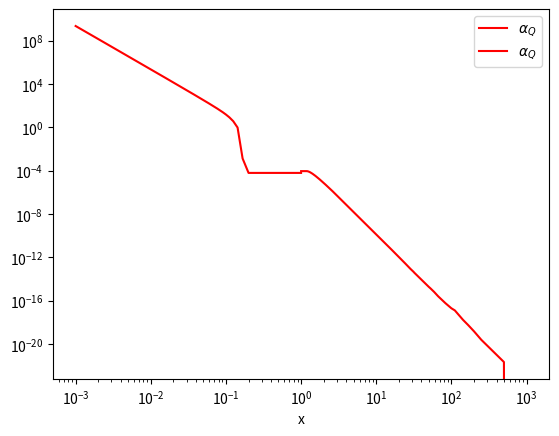

Python code for this plot:
# correct density but wrong w

import matplotlib.pyplot as plt
from scipy.integrate import odeint
import numpy as np

def quadrupolar_greater1_ode(param, z):
    a = param[0]
    v = param[1]
    w = param[2]
    q = param[3]
    p = param[4]

    dadz = 1/(z**2-1) * ((-12*z**2*w) + 2*z**2*(-a/z + 2*v -3*q*z**4 + 2*p/z))
    dvdz = 1/(z**2-1) * (1/z*(-a/z + 2*v - 3*q*z**4 + 2*p/z) - 6*z*w)
    dwdz = -2*w/z -a/2/z**2 + q*z**3 + p/z**2
    dqdz = -5*a/z**6
    dpdz = a/5/z

    if (dadz <0):
        dadz = 0

    return [dadz, dvdz, dwdz, dqdz, dpdz]

def quadrupolar_smaller1_ode(param, z):
    a = param[0]
    v = param[1]
    w = param[2]
    q = param[3]
    p = param[4]

    # this is prob wrong, 
    a0 = 71.5
    v0 = 5.44

    dadz = 1/((z*v0-1)**2 + z**2) * ((1/z-v0)*(2*z*(a*v0+v*a0) + a-2*v - 6*z*a0*w) + 2*a/a0 + 3*a0*v - 3*q*a0*z**4 + 2*p*a0/z)
    dvdz = 1/((z*v0-1)**2 + z**2) * ((1/z-v0)*(2*a/a0**2 + 3*v - z**2 - 3*q*z**4 + 2*p/z) + 2*a*v0*z + a/a0 +2*v*z - 2*v/a0 - 6*w*z)
    dwdz = -2*w/z -a/2/z**2 + q*z**3 + p/z**2
    dqdz = -a/5/z**6
    dpdz = -a/5/z

    if (dadz <0):
        dadz = 0

    return [dadz, dvdz, dwdz, dqdz, dpdz]

def monopolar_smaller1_ode(param, z):
    a = param[0]
    v = param[1]
    m = param[2]

    a0 = 71.5
    v0 = 5.44
    m0 = 1/z**2*a0*(1/z-v0)

    dadz = 1/((z*v0-1)**2 + z**2) * ((1/z-v0)*(a*v0*z + a + 2*v*a0*z - v) + 2*a/a0 +3*a0*v + a0*(1/(6*z) + z**2*m - 2/3*(m0/2)**4*z**3))
    dvdz = 1/((z*v0-1)**2 + z**2) * ((1/z-v0)*(2*a/a0**2 + 3*v + 1/(6*z) + z**2*m -2/3*(m0/2)**4*z**3) + 1/a0*(a*v0*z + a + 2*v*a0*z -2*v))
    dmdz = 1/z**2*(a-1/2)

    if (dadz < 0):
        dadz = 0

    return [dadz, dvdz, dmdz]

fine = 1000

z_g1 = [i/fine  for i in range(1, fine)]
z_s1 = [i for i in range(1, fine)]
z_mono = [i for i in range(1, fine)]


K = 1.5*10**(-3)
param0_g1 = [0, 0, 0, K, 0]

sol_g1 = odeint(quadrupolar_greater1_ode, param0_g1, z_g1)

a_g = sol_g1[:, 0]
v_g = sol_g1[:, 1]
w_g = sol_g1[:, 2] #continuous through x=1

param0_s1 = [a_g[-1]+2/3*v_g[-1], 2/3*v_g[-1], w_g[-1], K*(1+1/35), -2*K/245]

sol_s1 = odeint(quadrupolar_smaller1_ode, param0_s1, z_s1)

a_s = sol_s1[:, 0]
v_s = sol_s1[:, 1]

param0_mono = [1/2, 0, 0]
sol_mono = odeint(monopolar_smaller1_ode, param0_mono, z_mono)

a_m = sol_mono[:, 0]
v_m = sol_mono[:, 1]

plt.plot([1/i for i in z_s1], sol_s1[:, 0], label=r"$\alpha_Q$", color='red')    #x coordinate
#plt.plot([1/i for i in z_s1], [i for i in sol_s1[:, 1]], label=r"$-v_Q$", color='blue')  
#plt.plot([1/i for i in z_s1], sol_s1[:, 2], label=r"$-w_Q$", color='green')

#plt.plot([1/i for i in z_mono], sol_mono[:, 0], label = r"$a_m$")
#plt.plot([1/i for i in z_mono], sol_mono[:, 1], label = r"$-v_m$")
#print([1/i for i in z_s1])

plt.plot([1/i for i in z_g1], sol_g1[:, 0], label=r"$\alpha_Q$", color='red')    #x coordinate
#plt.plot([1/i for i in z_g1], sol_g1[:, 1], label=r"$-v_Q$", color = 'blue')  
#plt.plot([1/i for i in z_g1], sol_g1[:, 2], label=r"$-w_Q$", color = 'green')        

plt.xscale('log')
plt.yscale('log')

plt.xlabel('x')
plt.legend()

plt.show()